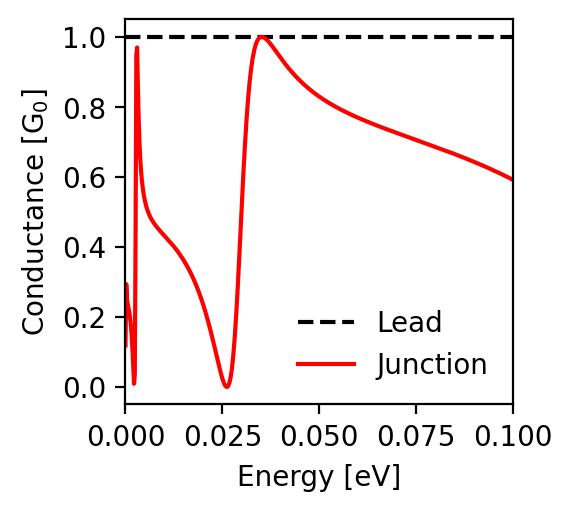

The data file committed next to this chart (first rows):
energy; conductance_lead; conductance_junction
-0.1; 1.0; 0.592
-0.0998; 1.0; 0.593
-0.0996; 1.0; 0.594
-0.0994; 1.0; 0.595
-0.0992; 1.0; 0.596
-0.099; 1.0; 0.597
-0.0988; 1.0; 0.599
-0.0986; 1.0; 0.6
-0.0984; 1.0; 0.601
-0.0982; 1.0; 0.602
-0.098; 1.0; 0.603
-0.0978; 1.0; 0.604
-0.0976; 1.0; 0.605
-0.0974; 1.0; 0.606
-0.0972; 1.0; 0.607
-0.097; 1.0; 0.608
-0.0968; 1.0; 0.609
-0.0966; 1.0; 0.61
-0.0964; 1.0; 0.611
-0.0962; 1.0; 0.612
-0.096; 1.0; 0.614
-0.0958; 1.0; 0.615
-0.0956; 1.0; 0.616
-0.0954; 1.0; 0.617
-0.0952; 1.0; 0.618
-0.095; 1.0; 0.619
-0.0948; 1.0; 0.62
-0.0946; 1.0; 0.621
-0.0944; 1.0; 0.622
-0.0942; 1.0; 0.623
-0.094; 1.0; 0.624
-0.0938; 1.0; 0.625
-0.0936; 1.0; 0.626
-0.0934; 1.0; 0.627
-0.0932; 1.0; 0.628
-0.093; 1.0; 0.629
-0.0928; 1.0; 0.63
-0.0926; 1.0; 0.631
-0.0924; 1.0; 0.632
-0.0922; 1.0; 0.633
-0.092; 1.0; 0.633
-0.0918; 1.0; 0.634
-0.0916; 1.0; 0.635
-0.0914; 1.0; 0.636
-0.0912; 1.0; 0.637
-0.091; 1.0; 0.638
-0.0908; 1.0; 0.639
-0.0906; 1.0; 0.64
-0.0904; 1.0; 0.641
-0.0902; 1.0; 0.642
-0.09; 1.0; 0.643
-0.0898; 1.0; 0.644
-0.0896; 1.0; 0.645
-0.0894; 1.0; 0.646
-0.0892; 1.0; 0.647
-0.089; 1.0; 0.647
-0.0888; 1.0; 0.648
-0.0886; 1.0; 0.649
-0.0884; 1.0; 0.65
-0.0882; 1.0; 0.651
... 941 more rows
